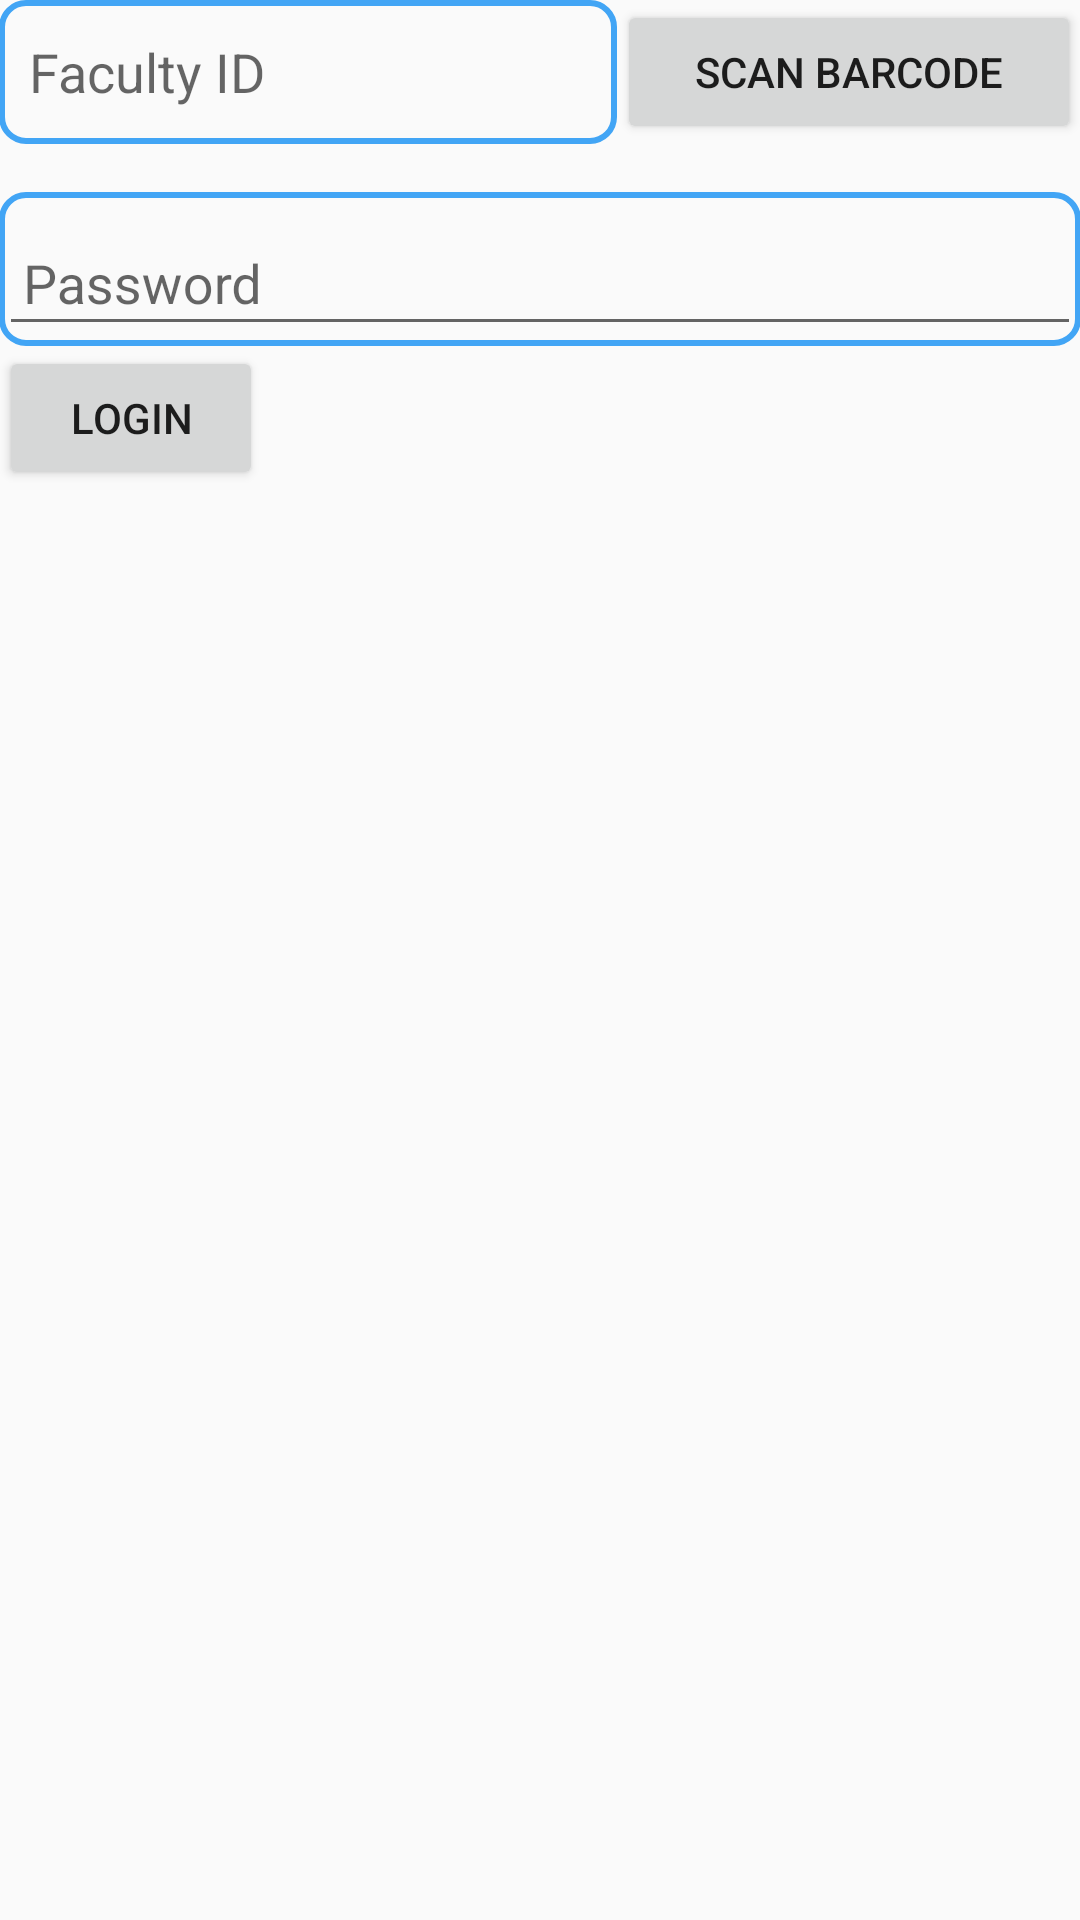

Write the Android layout XML for this screen, with the resource values it uses.
<!-- AndroidManifest.xml: application theme AppTheme -->
<!-- res/layout/activity_faculty_login.xml -->
<?xml version="1.0" encoding="utf-8"?>
<LinearLayout xmlns:android="http://schemas.android.com/apk/res/android"
    xmlns:tools="http://schemas.android.com/tools"
    android:layout_width="match_parent"
    android:layout_height="match_parent"
    android:orientation="vertical"
    android:paddingBottom="@dimen/activity_vertical_margin"
    android:paddingLeft="@dimen/activity_horizontal_margin"
    android:paddingRight="@dimen/activity_horizontal_margin"
    android:paddingTop="@dimen/activity_vertical_margin"
    tools:context=".FacultyLogin">

    <LinearLayout
        android:layout_width="match_parent"
        android:layout_height="wrap_content"
        android:orientation="horizontal">

        <EditText
            android:padding="10dp"
            android:id="@+id/edit_text_faculty_id"
            android:layout_width="0dp"
            android:layout_height="match_parent"
            android:layout_weight="4"
            android:hint="Faculty ID"
            android:enabled="false"
            android:background="@drawable/edit_text_round_corner_rectangle"/>

        <Button
            android:id="@+id/button_faculty_scan_barcode"
            android:layout_width="0dp"
            android:layout_height="wrap_content"
            android:layout_weight="3"
            android:text="Scan Barcode" />
    </LinearLayout>

    <View
        android:layout_width="match_parent"
        android:layout_height="16dp"/>
    <LinearLayout
        android:layout_width="match_parent"
        android:layout_height="wrap_content"
        android:orientation="horizontal">

        <android.support.design.widget.TextInputLayout
            android:layout_width="match_parent"
            android:layout_height="wrap_content"
            android:hint="Password"
            android:background="@drawable/edit_text_round_corner_rectangle">

            <EditText
                android:padding="8dp"
                android:id="@+id/edit_text_password"
                android:layout_width="match_parent"
                android:layout_height="wrap_content"
                android:imeOptions="actionGo"
                android:inputType="textPassword"
                android:maxLines="1"
                android:singleLine="true"
                />

        </android.support.design.widget.TextInputLayout>

        <View
            android:layout_width="0dp"
            android:layout_height="match_parent"
            android:layout_weight="3" />
    </LinearLayout>

    <Button
        android:id="@+id/faculty_login"
        android:layout_width="wrap_content"
        android:layout_height="wrap_content"
        android:text="Login" />

</LinearLayout>
<!-- resources referenced by this layout -->
<resources>
  <!-- drawable edit_text_round_corner_rectangle (drawable) -->
  <?xml version="1.0" encoding="utf-8"?>
  <shape xmlns:android="http://schemas.android.com/apk/res/android"
      android:shape="rectangle" android:padding="10dp">
      <stroke android:width="2dp" android:color="#42A5F5" />
      <corners
          android:bottomRightRadius="8dp"
          android:bottomLeftRadius="8dp"
          android:topLeftRadius="8dp"
          android:topRightRadius="8dp"/>
  </shape>
  <style name="AppTheme" parent="Theme.AppCompat.Light.DarkActionBar">
          
          <item name="colorPrimary">@color/colorPrimary</item>
          <item name="colorPrimaryDark">@color/colorPrimaryDark</item>
          <item name="colorAccent">@color/colorAccent</item>
      </style>
  <!-- not gathered from this repository: default colours our renderer supplied (Android Studio template values) -->
  <color name="colorPrimary">#FF6200EE</color>
  <color name="colorPrimaryDark">#FF3700B3</color>
  <color name="colorAccent">#FF03DAC5</color>
</resources>
